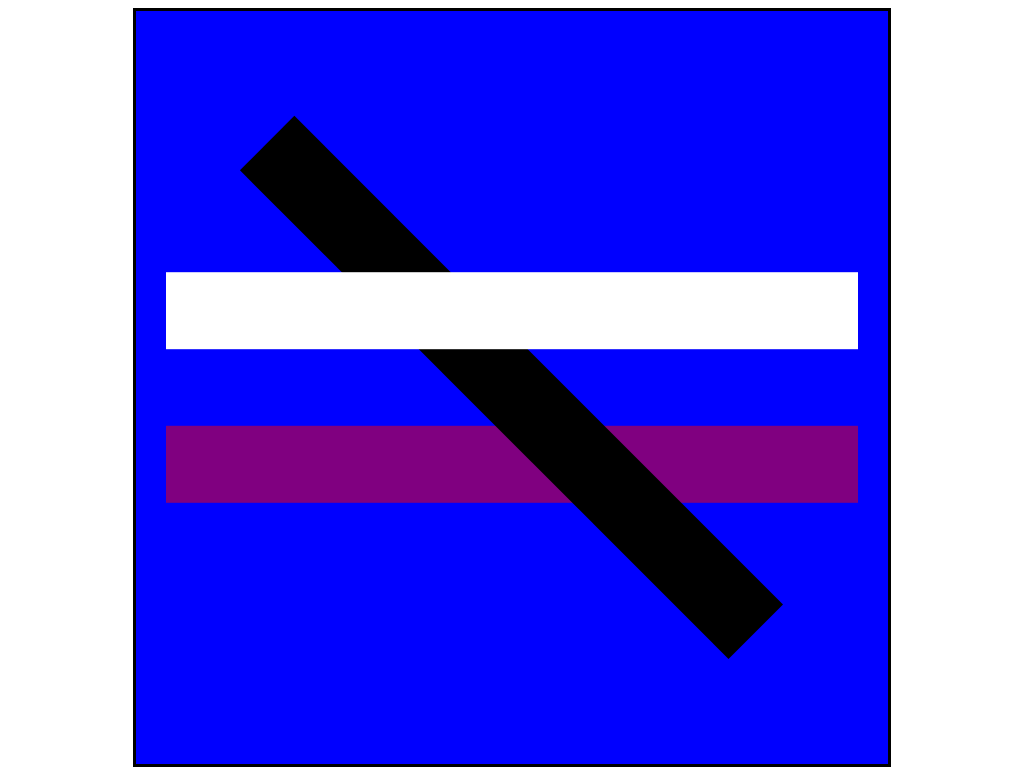

Give the HTML and CSS whose rendering is this image.

<!-- file: 001.html -->
<!DOCTYPE html>
<html lang="pt">
    <head>
        <meta charset="UTF-8">
        <meta name="viewport" content="width=device-width, initial-scale=1.0">
        <link rel="stylesheet" type="text/css" href="001.css" media="screen"/>
        <title>001</title>
    </head>
    <body>
        <section class="frame">
            <div class="bar-c">

            </div>
            <div class="bar-l">

            </div>
            <div class="bar-r">

            </div>
        </section>
    </body>
</html>

/* file: 001.css */
body {
    display: flex;
    justify-content: center;
    /* align-items: center; */
}

.frame {
    /* Around */
    border: solid;
    width: 98vh;
    height: 98vh;
    /* Art */
    background-color: blue;
    /* Container */
    display: flex;
    justify-content: center;
    align-items: center;
}

.bar-l {
    width: 90vh;
    height: 10vh;
    background-color: black;
    transform: rotate(45deg);
    position: absolute;
}

.bar-c {
    width: 90vh;
    height: 10vh;
    background-color: purple;
    transform: translateY(+100%);
    position: absolute;
}

.bar-r {
    width: 90vh;
    height: 10vh;
    background-color: white;
    transform: translate(0%, -100%); /* (x, y, z) */
    position: absolute;
}